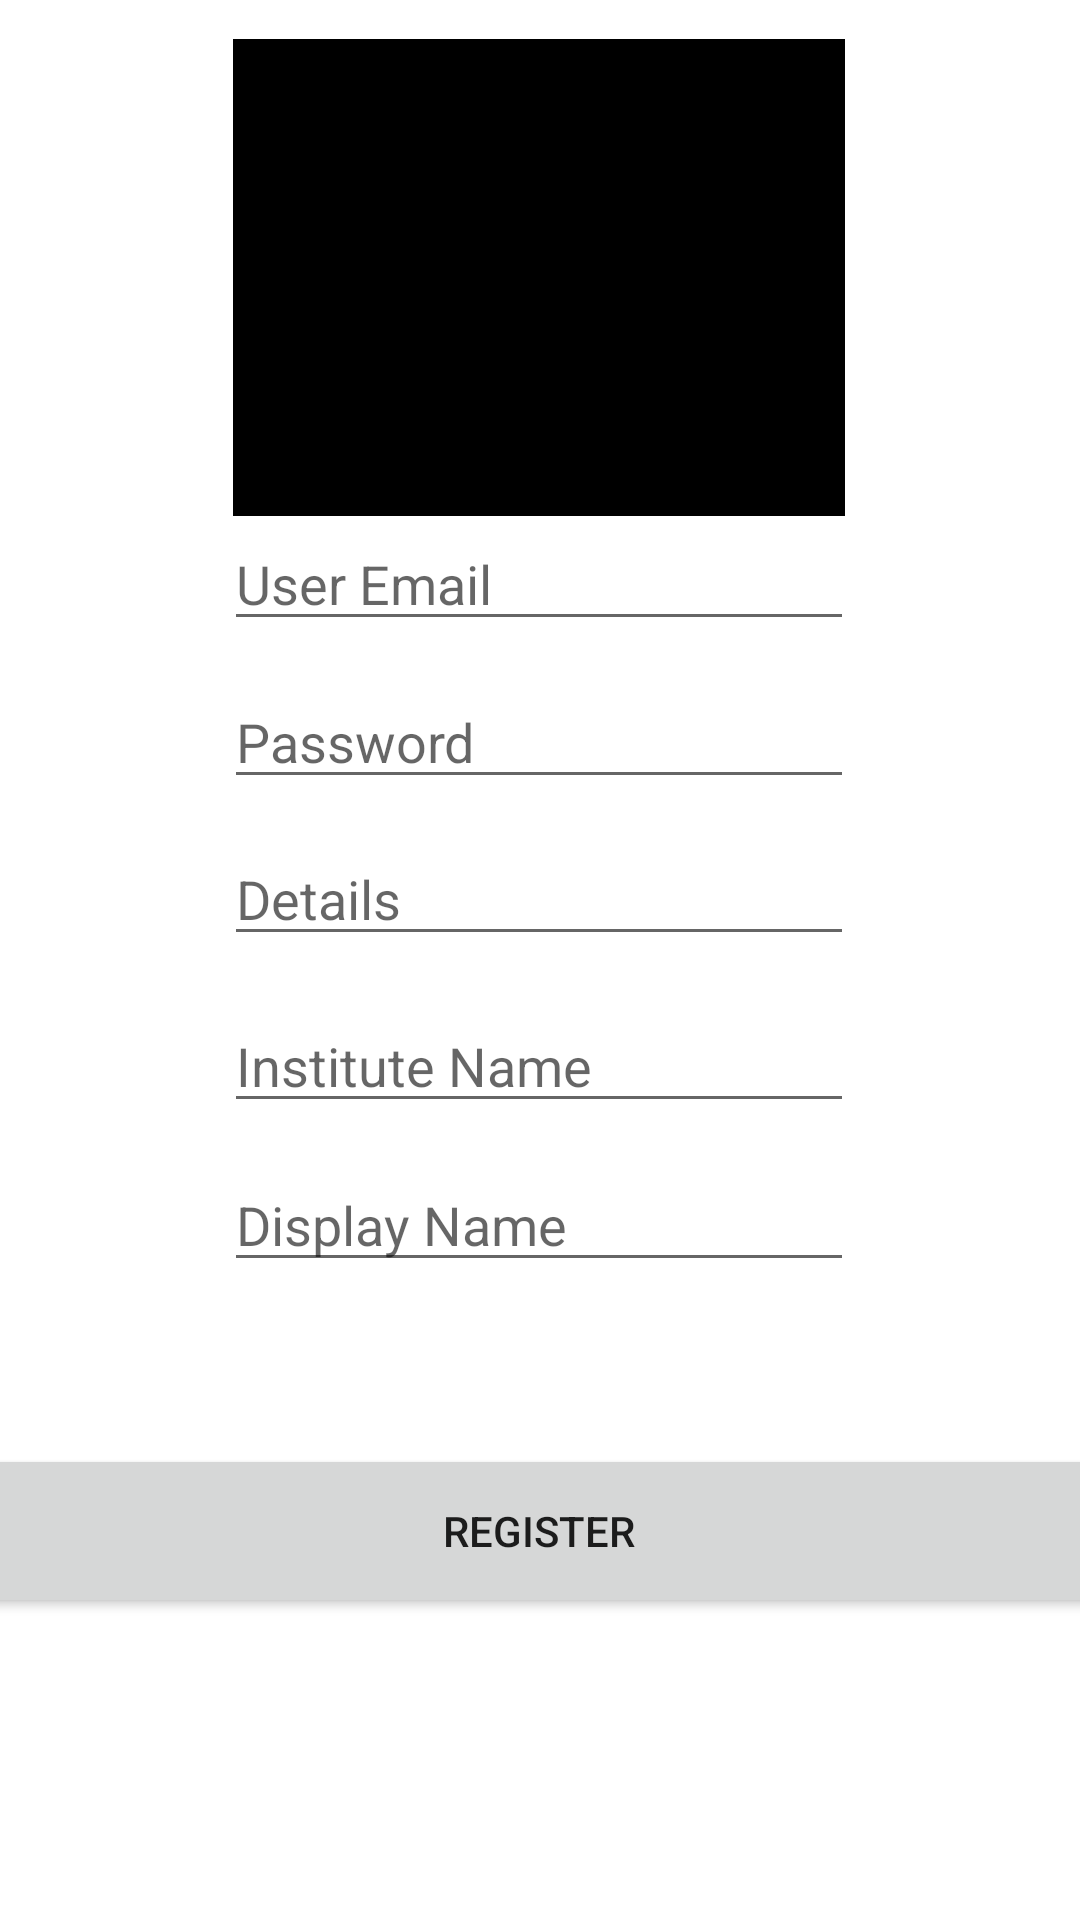

Produce the Android XML layout that renders to this screen, including the resource entries it uses.
<!-- AndroidManifest.xml: application theme Theme.Certificate_app -->
<!-- res/layout/activity_register__screen.xml -->
<?xml version="1.0" encoding="utf-8"?>
<androidx.constraintlayout.widget.ConstraintLayout xmlns:android="http://schemas.android.com/apk/res/android"
    xmlns:app="http://schemas.android.com/apk/res-auto"
    xmlns:tools="http://schemas.android.com/tools"
    android:layout_width="match_parent"
    android:layout_height="match_parent">

    <EditText
        android:id="@+id/em_reg"
        android:layout_width="wrap_content"
        android:layout_height="wrap_content"
        android:ems="10"
        android:hint="User Email"
        android:inputType="textEmailAddress"
        app:layout_constraintBottom_toBottomOf="parent"
        app:layout_constraintEnd_toEndOf="parent"
        app:layout_constraintHorizontal_bias="0.497"
        app:layout_constraintStart_toStartOf="parent"
        app:layout_constraintTop_toTopOf="parent"
        app:layout_constraintVertical_bias="0.288" />

    <ImageButton
        android:id="@+id/imageButton"
        android:layout_width="204dp"
        android:layout_height="159dp"
        android:background="@color/black"
        app:layout_constraintBottom_toBottomOf="parent"
        app:layout_constraintEnd_toEndOf="parent"
        app:layout_constraintHorizontal_bias="0.497"
        app:layout_constraintStart_toStartOf="parent"
        app:layout_constraintTop_toTopOf="parent"
        app:layout_constraintVertical_bias="0.027"/>

    <EditText
        android:id="@+id/pass_reg"
        android:layout_width="wrap_content"
        android:layout_height="wrap_content"
        android:ems="10"
        android:hint="Password"
        android:inputType="textPassword"
        app:layout_constraintBottom_toBottomOf="parent"
        app:layout_constraintEnd_toEndOf="parent"
        app:layout_constraintHorizontal_bias="0.497"
        app:layout_constraintStart_toStartOf="parent"
        app:layout_constraintTop_toTopOf="parent"
        app:layout_constraintVertical_bias="0.376" />

    <EditText
        android:id="@+id/det_reg"
        android:layout_width="wrap_content"
        android:layout_height="wrap_content"
        android:ems="10"
        android:hint="Details"
        android:inputType="textPersonName"
        app:layout_constraintBottom_toBottomOf="parent"
        app:layout_constraintEnd_toEndOf="parent"
        app:layout_constraintHorizontal_bias="0.497"
        app:layout_constraintStart_toStartOf="parent"
        app:layout_constraintTop_toTopOf="parent"
        app:layout_constraintVertical_bias="0.463" />

    <EditText
        android:id="@+id/disp_Name"
        android:layout_width="wrap_content"
        android:layout_height="wrap_content"
        android:ems="10"
        android:hint="Display Name"
        android:inputType="textPersonName"
        app:layout_constraintBottom_toBottomOf="parent"
        app:layout_constraintEnd_toEndOf="parent"
        app:layout_constraintHorizontal_bias="0.497"
        app:layout_constraintStart_toStartOf="parent"
        app:layout_constraintTop_toTopOf="parent"
        app:layout_constraintVertical_bias="0.645" />

    <EditText
        android:id="@+id/inst_reg"
        android:layout_width="wrap_content"
        android:layout_height="wrap_content"
        android:ems="10"
        android:hint="Institute Name"
        android:inputType="textPersonName"
        app:layout_constraintBottom_toBottomOf="parent"
        app:layout_constraintEnd_toEndOf="parent"
        app:layout_constraintHorizontal_bias="0.497"
        app:layout_constraintStart_toStartOf="parent"
        app:layout_constraintTop_toTopOf="parent"
        app:layout_constraintVertical_bias="0.556" />

    <Button
        android:id="@+id/reg_bt"
        android:layout_width="381dp"
        android:layout_height="58dp"
        android:text="Register"
        app:layout_constraintBottom_toBottomOf="parent"
        app:layout_constraintEnd_toEndOf="parent"
        app:layout_constraintHorizontal_bias="0.533"
        app:layout_constraintStart_toStartOf="parent"
        app:layout_constraintTop_toTopOf="parent"
        app:layout_constraintVertical_bias="0.827" />
</androidx.constraintlayout.widget.ConstraintLayout>
<!-- resources referenced by this layout -->
<resources>
  <style name="Theme.Certificate_app" parent="Theme.MaterialComponents.DayNight.DarkActionBar">
          
          <item name="colorPrimary">@color/purple_500</item>
          <item name="colorPrimaryVariant">@color/purple_700</item>
          <item name="colorOnPrimary">@color/white</item>
          
          <item name="colorSecondary">@color/teal_200</item>
          <item name="colorSecondaryVariant">@color/teal_700</item>
          <item name="colorOnSecondary">@color/black</item>
          
          <item name="android:statusBarColor" tools:targetApi="l">?attr/colorPrimaryVariant</item>
          
      </style>
  <!-- not gathered from this repository: default colours our renderer supplied (Android Studio template values) -->
  <color name="purple_500">#FF6200EE</color>
  <color name="purple_700">#FF3700B3</color>
  <color name="teal_200">#FF03DAC5</color>
  <color name="teal_700">#FF018786</color>
  <color name="black">#FF000000</color>
  <color name="white">#FFFFFFFF</color>
</resources>
